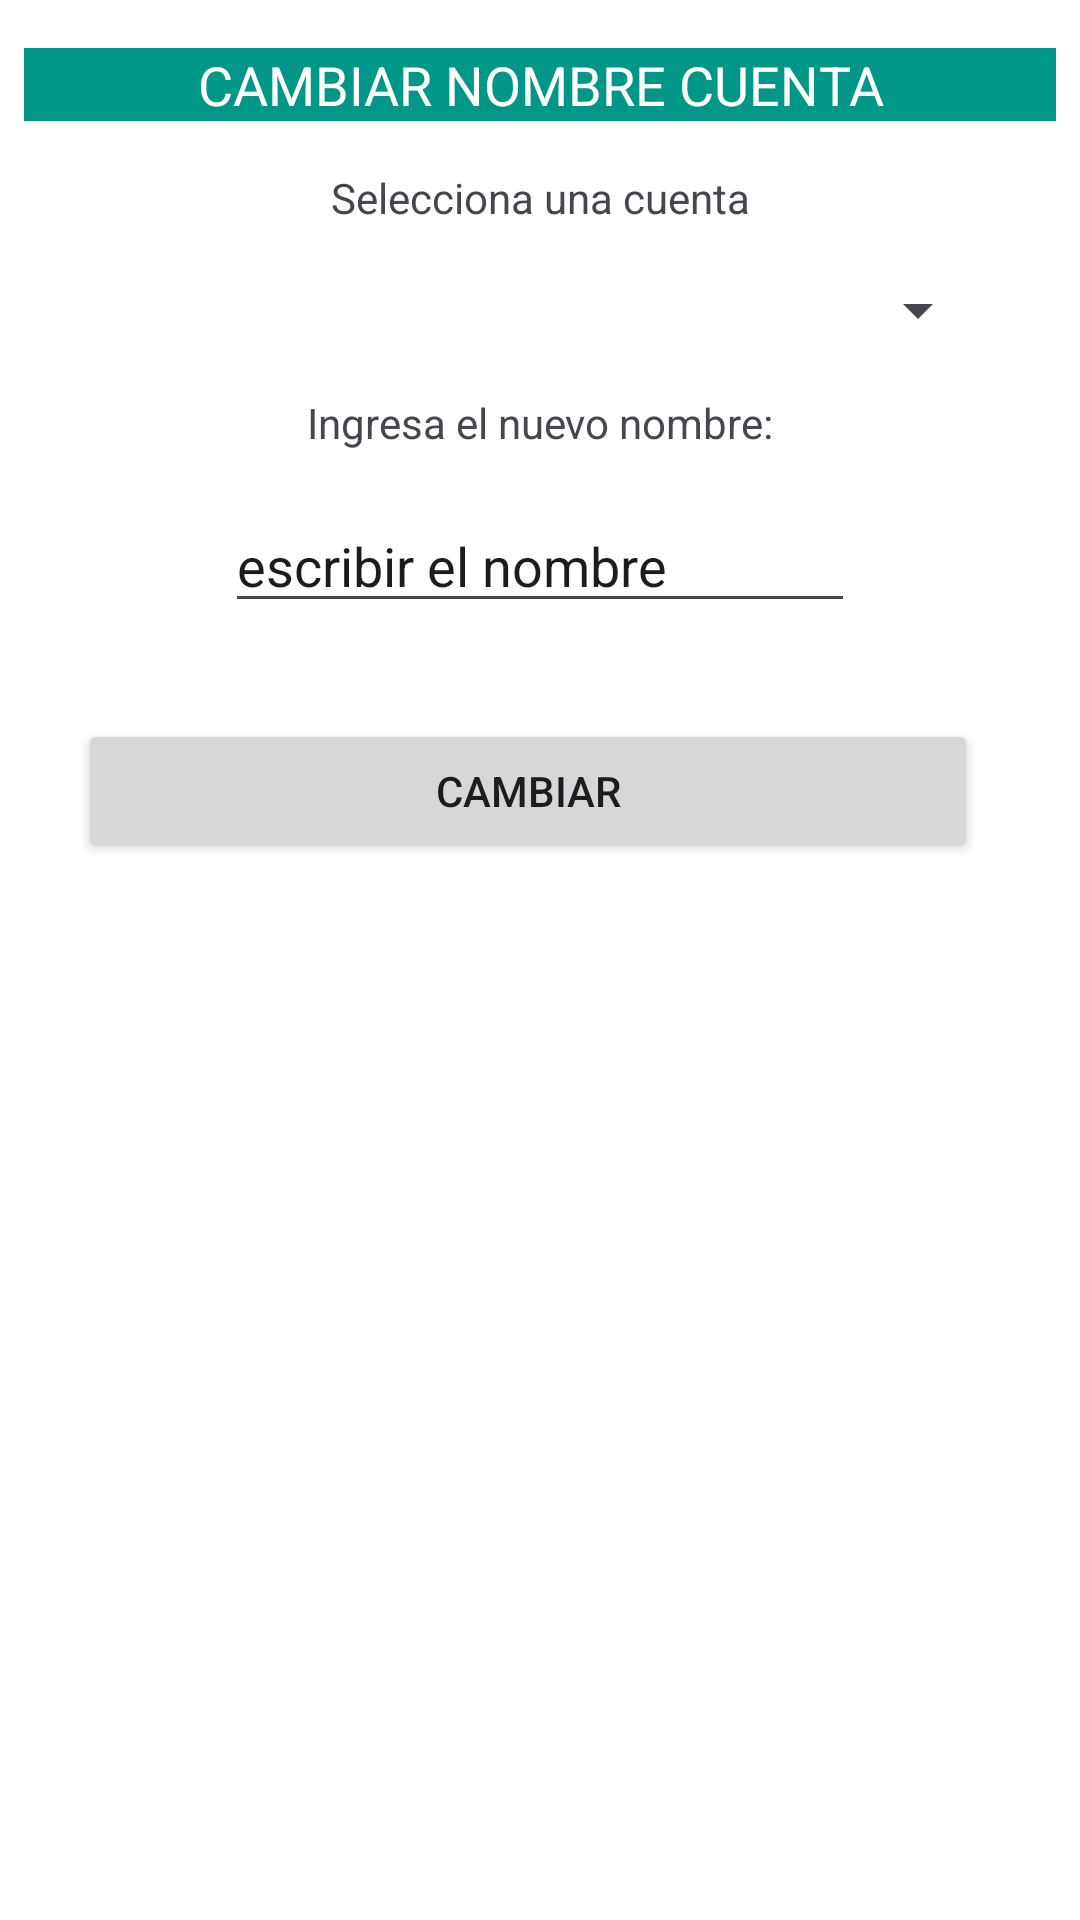

Layout XML and referenced resources for this Android screen:
<!-- AndroidManifest.xml: application theme Theme.ProyectoF -->
<!-- res/layout/fragment_cambiar_nombre.xml -->
<?xml version="1.0" encoding="utf-8"?>
<androidx.constraintlayout.widget.ConstraintLayout xmlns:android="http://schemas.android.com/apk/res/android"
    xmlns:app="http://schemas.android.com/apk/res-auto"
    xmlns:tools="http://schemas.android.com/tools"
    android:id="@+id/frameLayout6"
    android:layout_width="match_parent"
    android:layout_height="match_parent"
    android:background="@color/verde_agua"
    tools:context=".CambiarNombreFragment">

    


    <TextView
        android:id="@+id/textView29"
        android:layout_width="match_parent"
        android:layout_height="wrap_content"
        android:layout_marginStart="8dp"
        android:layout_marginTop="16dp"
        android:layout_marginEnd="8dp"
        android:background="@color/azul_agua"
        android:gravity="center"
        android:text="@string/cambiar_nombre_cuenta"
        android:textColor="@color/white"
        android:textSize="18sp"
        app:layout_constraintEnd_toEndOf="parent"
        app:layout_constraintStart_toStartOf="parent"
        app:layout_constraintTop_toTopOf="parent" />

    <TextView
        android:id="@+id/textView30"
        android:layout_width="wrap_content"
        android:layout_height="wrap_content"
        android:layout_marginStart="8dp"
        android:layout_marginTop="16dp"
        android:layout_marginEnd="8dp"
        android:text="@string/selecciona_una_cuenta"
        app:layout_constraintEnd_toEndOf="parent"
        app:layout_constraintStart_toStartOf="parent"
        app:layout_constraintTop_toBottomOf="@+id/textView29" />

    <Spinner
        android:id="@+id/spinner5"
        android:layout_width="300dp"
        android:layout_height="wrap_content"
        android:layout_marginStart="8dp"
        android:layout_marginTop="16dp"
        android:layout_marginEnd="8dp"
        app:layout_constraintEnd_toEndOf="parent"
        app:layout_constraintStart_toStartOf="parent"
        app:layout_constraintTop_toBottomOf="@+id/textView30" />

    <TextView
        android:id="@+id/textView31"
        android:layout_width="wrap_content"
        android:layout_height="wrap_content"
        android:layout_marginStart="8dp"
        android:layout_marginTop="16dp"
        android:layout_marginEnd="8dp"
        android:text="@string/ingresa_el_nuevo_nombre"
        app:layout_constraintEnd_toEndOf="parent"
        app:layout_constraintStart_toStartOf="parent"
        app:layout_constraintTop_toBottomOf="@+id/spinner5" />

    <EditText
        android:id="@+id/editTextText9"
        android:layout_width="wrap_content"
        android:layout_height="wrap_content"
        android:layout_marginStart="8dp"
        android:layout_marginTop="16dp"
        android:layout_marginEnd="8dp"
        android:ems="10"
        android:inputType="text"
        android:text="@string/escribir_el_nombre"
        app:layout_constraintEnd_toEndOf="parent"
        app:layout_constraintStart_toStartOf="parent"
        app:layout_constraintTop_toBottomOf="@+id/textView31" />

    <Button
        android:id="@+id/button5"
        android:layout_width="300dp"
        android:layout_height="wrap_content"
        android:layout_marginTop="32dp"
        android:layout_marginEnd="8dp"
        android:text="@string/cambiar"
        app:layout_constraintEnd_toEndOf="parent"
        app:layout_constraintStart_toStartOf="parent"
        app:layout_constraintTop_toBottomOf="@+id/editTextText9" />
</androidx.constraintlayout.widget.ConstraintLayout>
<!-- resources referenced by this layout -->
<resources>
  <color name="azul_agua">#FF009688</color>
  <color name="verde_agua">#FFFFFF</color>
  <color name="white">#FFFFFFFF</color>
  <string name="cambiar">Cambiar</string>
  <string name="cambiar_nombre_cuenta">CAMBIAR NOMBRE CUENTA</string>
  <string name="escribir_el_nombre">escribir el nombre</string>
  <string name="ingresa_el_nuevo_nombre">Ingresa el nuevo nombre:</string>
  <string name="selecciona_una_cuenta">Selecciona una cuenta</string>
  <style name="Theme.ProyectoF" parent="Base.Theme.ProyectoF" />
  <color name="md_theme_light_primary">#006684</color>
  <color name="md_theme_light_onPrimary">#FFFFFF</color>
  <color name="md_theme_light_primaryContainer">#BEE9FF</color>
  <color name="md_theme_light_onPrimaryContainer">#001F2A</color>
  <color name="md_theme_light_secondary">#4D616C</color>
  <color name="md_theme_light_onSecondary">#FFFFFF</color>
  <color name="md_theme_light_secondaryContainer">#D0E6F2</color>
  <color name="md_theme_light_onSecondaryContainer">#081E27</color>
  <color name="md_theme_light_tertiary">#5D5B7D</color>
  <color name="md_theme_light_onTertiary">#FFFFFF</color>
  <color name="md_theme_light_tertiaryContainer">#E3DFFF</color>
  <color name="md_theme_light_onTertiaryContainer">#1A1836</color>
  <color name="md_theme_light_error">#BA1A1A</color>
  <color name="md_theme_light_errorContainer">#FFDAD6</color>
  <color name="md_theme_light_onError">#FFFFFF</color>
  <color name="md_theme_light_onErrorContainer">#410002</color>
  <color name="md_theme_light_background">#FBFCFE</color>
  <color name="md_theme_light_onBackground">#191C1E</color>
  <color name="md_theme_light_surface">#FBFCFE</color>
  <color name="md_theme_light_onSurface">#191C1E</color>
  <color name="md_theme_light_surfaceVariant">#DCE4E9</color>
  <color name="md_theme_light_onSurfaceVariant">#40484C</color>
  <color name="md_theme_light_outline">#70787D</color>
  <color name="md_theme_light_inverseOnSurface">#EFF1F3</color>
  <color name="md_theme_light_inverseSurface">#2E3133</color>
  <color name="md_theme_light_inversePrimary">#68D3FF</color>
</resources>
